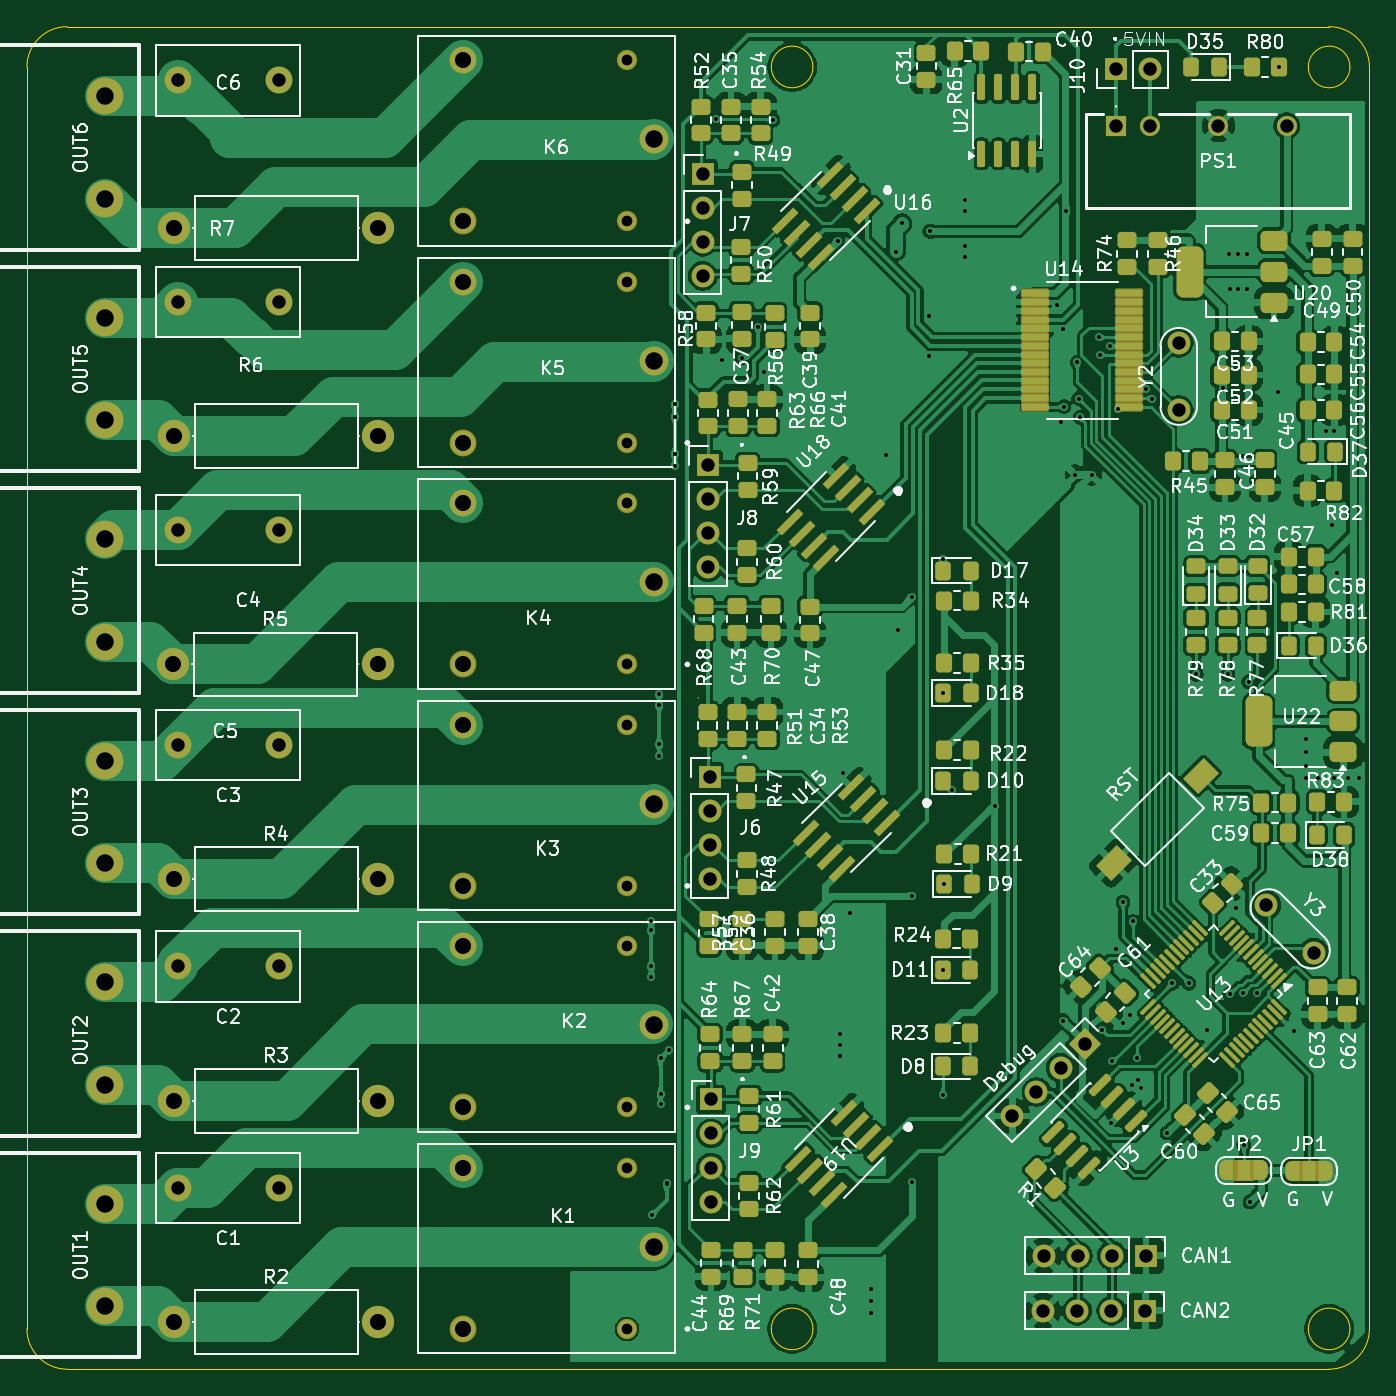
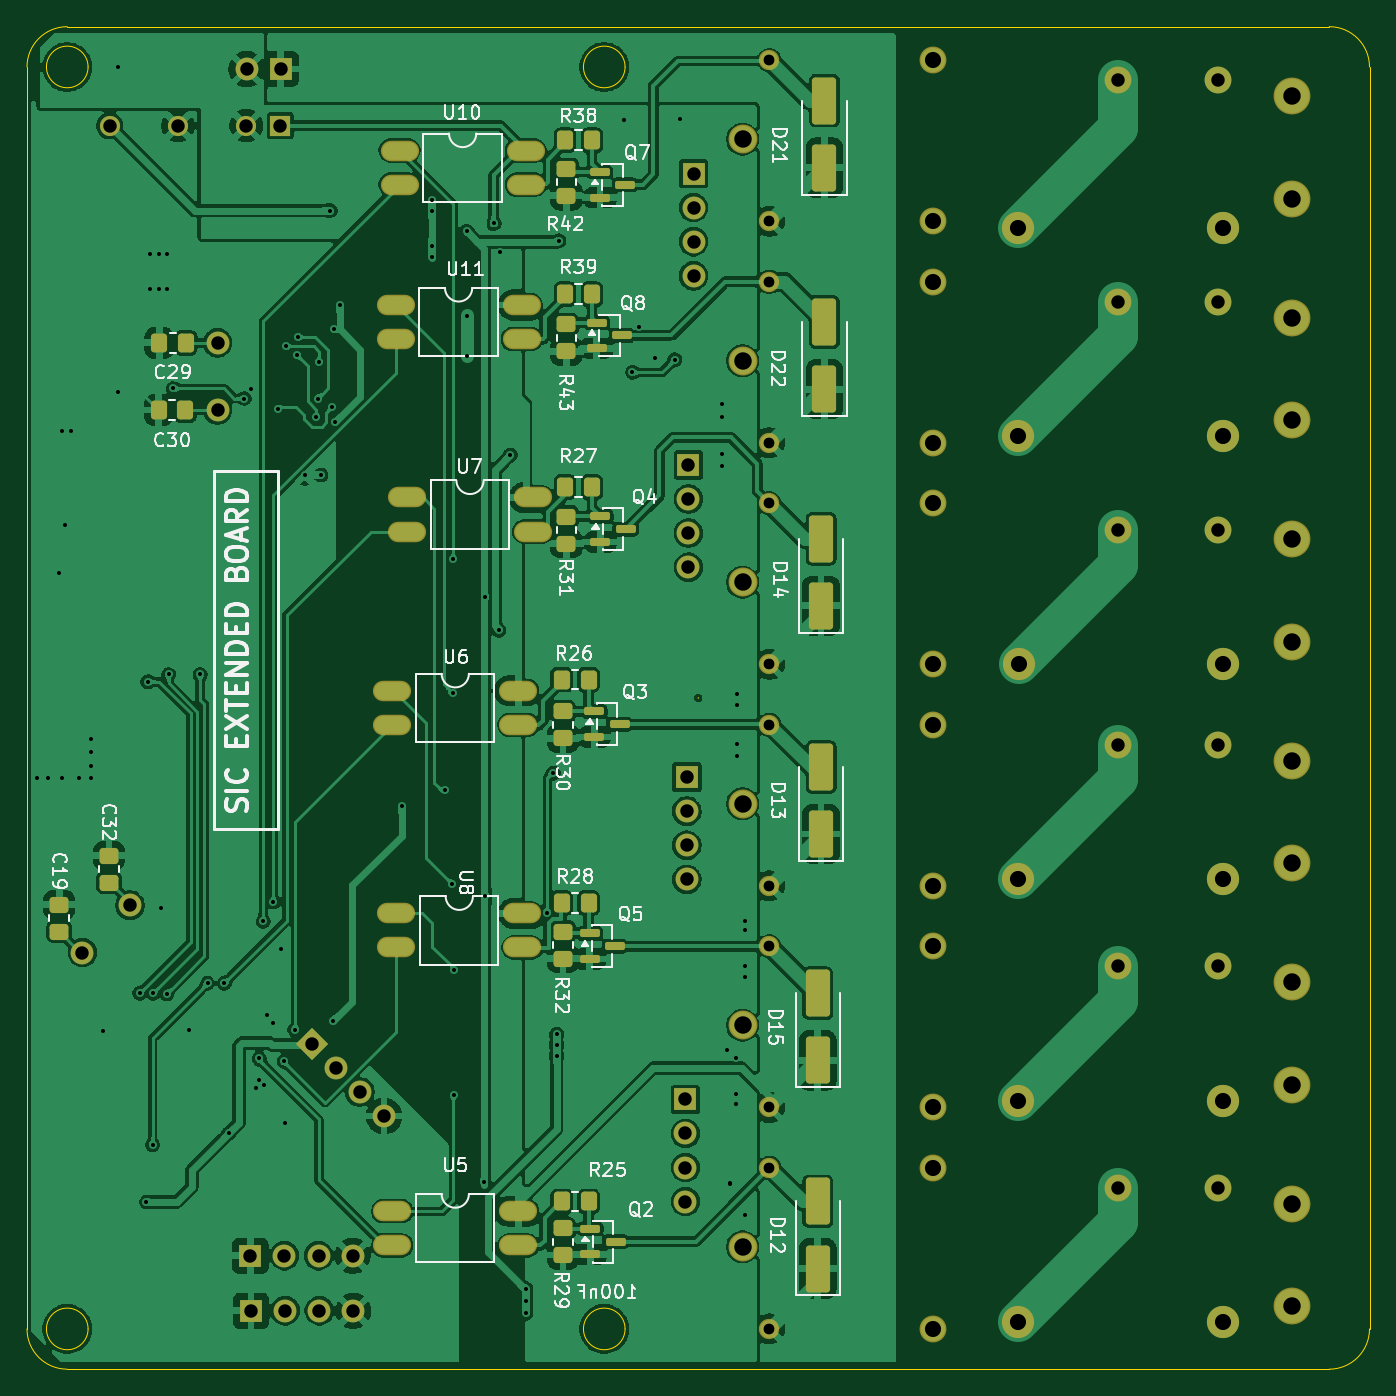
Circuit board: 11 layer files. Board 100.0 x 100.0 mm.
- bottom_copper: extned_board-B_Cu.gbr (470302 bytes)
- bottom_mask: extned_board-B_Mask.gbr (8582 bytes)
- paste: extned_board-B_Paste.gbr (4601 bytes)
- bottom_silk: extned_board-B_Silkscreen.gbr (77227 bytes)
- outline: extned_board-Edge_Cuts.gbr (1816 bytes)
- top_copper: extned_board-F_Cu.gbr (579016 bytes)
- top_mask: extned_board-F_Mask.gbr (18794 bytes)
- paste: extned_board-F_Paste.gbr (13299 bytes)
- top_silk: extned_board-F_Silkscreen.gbr (272005 bytes)
- drill: extned_board-NPTH.drl (264 bytes)
- drill: extned_board-PTH.drl (3905 bytes)

=== bottom_copper: extned_board-B_Cu.gbr (470302 bytes, source omitted) ===
=== bottom_mask: extned_board-B_Mask.gbr (8582 bytes, source omitted) ===
=== paste: extned_board-B_Paste.gbr ===
%TF.GenerationSoftware,KiCad,Pcbnew,10.0.5*%
%TF.CreationDate,2026-08-05T15:45:12+07:00*%
%TF.ProjectId,extned_board,6578746e-6564-45f6-926f-6172642e6b69,rev?*%
%TF.SameCoordinates,Original*%
%TF.FileFunction,Paste,Bot*%
%TF.FilePolarity,Positive*%
%FSLAX46Y46*%
G04 Gerber Fmt 4.6, Leading zero omitted, Abs format (unit mm)*
G04 Created by KiCad (PCBNEW 10.0.5) date 2026-08-05 15:45:12*
%MOMM*%
%LPD*%
G01*
G04 APERTURE LIST*
G04 Aperture macros list*
%AMRoundRect*
0 Rectangle with rounded corners*
0 $1 Rounding radius*
0 $2 $3 $4 $5 $6 $7 $8 $9 X,Y pos of 4 corners*
0 Add a 4 corners polygon primitive as box body*
4,1,4,$2,$3,$4,$5,$6,$7,$8,$9,$2,$3,0*
0 Add four circle primitives for the rounded corners*
1,1,$1+$1,$2,$3*
1,1,$1+$1,$4,$5*
1,1,$1+$1,$6,$7*
1,1,$1+$1,$8,$9*
0 Add four rect primitives between the rounded corners*
20,1,$1+$1,$2,$3,$4,$5,0*
20,1,$1+$1,$4,$5,$6,$7,0*
20,1,$1+$1,$6,$7,$8,$9,0*
20,1,$1+$1,$8,$9,$2,$3,0*%
G04 Aperture macros list end*
%ADD10O,2.641600X1.320800*%
%ADD11RoundRect,0.250000X0.450000X-0.350000X0.450000X0.350000X-0.450000X0.350000X-0.450000X-0.350000X0*%
%ADD12RoundRect,0.250000X-0.350000X-0.450000X0.350000X-0.450000X0.350000X0.450000X-0.350000X0.450000X0*%
%ADD13RoundRect,0.250000X0.650000X-1.500000X0.650000X1.500000X-0.650000X1.500000X-0.650000X-1.500000X0*%
%ADD14RoundRect,0.150000X0.587500X0.150000X-0.587500X0.150000X-0.587500X-0.150000X0.587500X-0.150000X0*%
%ADD15RoundRect,0.250000X0.350000X0.450000X-0.350000X0.450000X-0.350000X-0.450000X0.350000X-0.450000X0*%
%ADD16RoundRect,0.250000X-0.450000X0.350000X-0.450000X-0.350000X0.450000X-0.350000X0.450000X0.350000X0*%
G04 APERTURE END LIST*
D10*
%TO.C,U11*%
X222150001Y-58230000D03*
X222150001Y-60770000D03*
X231549999Y-60770000D03*
X231549999Y-58230000D03*
%TD*%
D11*
%TO.C,R31*%
X218820000Y-76000000D03*
X218820000Y-74000000D03*
%TD*%
D12*
%TO.C,C30*%
X247200000Y-66050000D03*
X249200000Y-66050000D03*
%TD*%
D13*
%TO.C,D12*%
X200100000Y-130000000D03*
X200100000Y-125000000D03*
%TD*%
D10*
%TO.C,U10*%
X231250000Y-46730000D03*
X231250000Y-49270000D03*
X221850000Y-49270000D03*
X221850000Y-46730000D03*
%TD*%
D13*
%TO.C,D15*%
X200100000Y-114500000D03*
X200100000Y-109500000D03*
%TD*%
D10*
%TO.C,U6*%
X231799999Y-86971961D03*
X231799999Y-89511961D03*
X222400001Y-89511961D03*
X222400001Y-86971961D03*
%TD*%
D14*
%TO.C,Q5*%
X217087500Y-105046606D03*
X217087500Y-106946606D03*
X215212500Y-105996606D03*
%TD*%
D13*
%TO.C,D21*%
X199600000Y-48000000D03*
X199600000Y-43000000D03*
%TD*%
D10*
%TO.C,U7*%
X230700000Y-72570000D03*
X230700000Y-75110000D03*
X221300000Y-75110000D03*
X221300000Y-72570000D03*
%TD*%
D15*
%TO.C,R39*%
X218920000Y-57425490D03*
X216920000Y-57425490D03*
%TD*%
%TO.C,R27*%
X218920000Y-71790000D03*
X216920000Y-71790000D03*
%TD*%
D16*
%TO.C,C19*%
X256600000Y-102900000D03*
X256600000Y-104900000D03*
%TD*%
D14*
%TO.C,Q7*%
X216317500Y-48330000D03*
X216317500Y-50230000D03*
X214442500Y-49280000D03*
%TD*%
D12*
%TO.C,C29*%
X247150000Y-61050000D03*
X249150000Y-61050000D03*
%TD*%
D14*
%TO.C,Q4*%
X216287500Y-73980000D03*
X216287500Y-75880000D03*
X214412500Y-74930000D03*
%TD*%
D15*
%TO.C,R25*%
X219170000Y-125000000D03*
X217170000Y-125000000D03*
%TD*%
D10*
%TO.C,U5*%
X231799999Y-125730000D03*
X231799999Y-128270000D03*
X222400001Y-128270000D03*
X222400001Y-125730000D03*
%TD*%
D15*
%TO.C,R28*%
X219170000Y-102766606D03*
X217170000Y-102766606D03*
%TD*%
D11*
%TO.C,R32*%
X219070000Y-106916606D03*
X219070000Y-104916606D03*
%TD*%
D13*
%TO.C,D22*%
X199600000Y-64500000D03*
X199600000Y-59500000D03*
%TD*%
D15*
%TO.C,R26*%
X219170000Y-86136833D03*
X217170000Y-86136833D03*
%TD*%
D13*
%TO.C,D14*%
X199850000Y-80640000D03*
X199850000Y-75640000D03*
%TD*%
D16*
%TO.C,C32*%
X252900000Y-99250000D03*
X252900000Y-101250000D03*
%TD*%
D11*
%TO.C,R29*%
X219070000Y-129000000D03*
X219070000Y-127000000D03*
%TD*%
D13*
%TO.C,D13*%
X199850000Y-97640000D03*
X199850000Y-92640000D03*
%TD*%
D14*
%TO.C,Q3*%
X216737500Y-88506833D03*
X216737500Y-90406833D03*
X214862499Y-89456833D03*
%TD*%
D11*
%TO.C,R30*%
X219070000Y-90496833D03*
X219070000Y-88496833D03*
%TD*%
D14*
%TO.C,Q2*%
X217037500Y-127050000D03*
X217037500Y-128950000D03*
X215162499Y-128000000D03*
%TD*%
D10*
%TO.C,U8*%
X231500000Y-103546606D03*
X231500000Y-106086606D03*
X222100000Y-106086606D03*
X222100000Y-103546606D03*
%TD*%
D14*
%TO.C,Q8*%
X216562296Y-59553277D03*
X216562296Y-61453277D03*
X214687295Y-60503277D03*
%TD*%
D15*
%TO.C,R38*%
X218920000Y-45960000D03*
X216920000Y-45960000D03*
%TD*%
D11*
%TO.C,R42*%
X218820000Y-50100000D03*
X218820000Y-48100000D03*
%TD*%
%TO.C,R43*%
X218820000Y-61683277D03*
X218820000Y-59683277D03*
%TD*%
M02*

=== bottom_silk: extned_board-B_Silkscreen.gbr (77227 bytes, source omitted) ===
=== outline: extned_board-Edge_Cuts.gbr ===
%TF.GenerationSoftware,KiCad,Pcbnew,10.0.5*%
%TF.CreationDate,2026-08-05T15:45:12+07:00*%
%TF.ProjectId,extned_board,6578746e-6564-45f6-926f-6172642e6b69,rev?*%
%TF.SameCoordinates,Original*%
%TF.FileFunction,Profile,NP*%
%FSLAX46Y46*%
G04 Gerber Fmt 4.6, Leading zero omitted, Abs format (unit mm)*
G04 Created by KiCad (PCBNEW 10.0.5) date 2026-08-05 15:45:12*
%MOMM*%
%LPD*%
G01*
G04 APERTURE LIST*
%TA.AperFunction,Profile*%
%ADD10C,0.100000*%
%TD*%
%TA.AperFunction,Profile*%
%ADD11C,0.010050*%
%TD*%
G04 APERTURE END LIST*
D10*
X159000000Y-40500000D02*
G75*
G02*
X162000000Y-37500000I3000000J0D01*
G01*
X159000000Y-134500000D02*
X159000000Y-40500000D01*
X162000000Y-37500000D02*
X256000000Y-37500000D01*
X162000000Y-137500000D02*
G75*
G02*
X159000000Y-134500000I0J3000000D01*
G01*
X162000000Y-137500000D02*
X256000000Y-137500000D01*
D11*
X209005025Y-87500000D02*
G75*
G02*
X208994975Y-87500000I-5025J0D01*
G01*
X208994975Y-87500000D02*
G75*
G02*
X209005025Y-87500000I5025J0D01*
G01*
D10*
X217550000Y-40500000D02*
G75*
G02*
X214450000Y-40500000I-1550000J0D01*
G01*
X214450000Y-40500000D02*
G75*
G02*
X217550000Y-40500000I1550000J0D01*
G01*
X217550000Y-134500000D02*
G75*
G02*
X214450000Y-134500000I-1550000J0D01*
G01*
X214450000Y-134500000D02*
G75*
G02*
X217550000Y-134500000I1550000J0D01*
G01*
X256000000Y-37500000D02*
G75*
G02*
X259000000Y-40500000I0J-3000000D01*
G01*
X257550000Y-40500000D02*
G75*
G02*
X254450000Y-40500000I-1550000J0D01*
G01*
X254450000Y-40500000D02*
G75*
G02*
X257550000Y-40500000I1550000J0D01*
G01*
X257550000Y-134500000D02*
G75*
G02*
X254450000Y-134500000I-1550000J0D01*
G01*
X254450000Y-134500000D02*
G75*
G02*
X257550000Y-134500000I1550000J0D01*
G01*
X259000000Y-134500000D02*
G75*
G02*
X256000000Y-137500000I-3000000J0D01*
G01*
X259000000Y-134500000D02*
X259000000Y-40500000D01*
M02*

=== top_copper: extned_board-F_Cu.gbr (579016 bytes, source omitted) ===
=== top_mask: extned_board-F_Mask.gbr (18794 bytes, source omitted) ===
=== paste: extned_board-F_Paste.gbr (13299 bytes, source omitted) ===
=== top_silk: extned_board-F_Silkscreen.gbr (272005 bytes, source omitted) ===
=== drill: extned_board-NPTH.drl ===
M48
; DRILL file KiCad 10.0.5 date 2026-08-05T15:45:16
; FORMAT={-:-/ absolute / metric / decimal}
; #@! TF.CreationDate,2026-08-05T15:45:16+07:00
; #@! TF.GenerationSoftware,Kicad,Pcbnew,10.0.5
; #@! TF.FileFunction,NonPlated,1,2,NPTH
FMAT,2
METRIC
%
G90
G05
M30

=== drill: extned_board-PTH.drl ===
M48
; DRILL file KiCad 10.0.5 date 2026-08-05T15:45:16
; FORMAT={-:-/ absolute / metric / decimal}
; #@! TF.CreationDate,2026-08-05T15:45:16+07:00
; #@! TF.GenerationSoftware,Kicad,Pcbnew,10.0.5
; #@! TF.FileFunction,Plated,1,2,PTH
FMAT,2
METRIC
; #@! TA.AperFunction,Plated,PTH,ViaDrill
T1C0.300
; #@! TA.AperFunction,Plated,PTH,ComponentDrill
T2C0.300
; #@! TA.AperFunction,Plated,PTH,ComponentDrill
T3C0.800
; #@! TA.AperFunction,Plated,PTH,ComponentDrill
T4C1.000
; #@! TA.AperFunction,Plated,PTH,ComponentDrill
T5C1.200
; #@! TA.AperFunction,Plated,PTH,ComponentDrill
T6C1.300
%
G90
G05
T1
X205.5Y-104.15
X205.5Y-104.8
X205.5Y-107.5
X205.5Y-108.25
X205.55Y-126.0
X206.1Y-87.2
X206.1Y-88.05
X206.1Y-90.95
X206.1Y-91.85
X206.2Y-117.0
X206.2Y-117.75
X206.225Y-114.325
X206.65Y-123.65
X206.65Y-123.7
X206.825Y-113.75
X207.25Y-65.6
X207.25Y-66.55
X207.25Y-69.35
X207.25Y-70.2
X210.35Y-44.4
X210.75Y-62.3
X212.25Y-62.15
X213.45Y-59.85
X213.9Y-63.25
X214.55Y-44.45
X219.4Y-53.45
X219.55Y-112.55
X219.55Y-113.35
X219.55Y-114.2
X219.8Y-93.1
X220.275Y-103.5
X221.85Y-131.5
X221.85Y-132.45
X221.85Y-133.35
X223.0Y-69.4
X223.75Y-54.3
X223.85Y-82.45
X224.2Y-52.15
X224.9Y-79.95
X224.9Y-102.25
X224.95Y-123.55
X226.2Y-59.05
X226.2Y-62.025
X226.25Y-52.75
X227.225Y-107.75
X227.23Y-117.091
X227.25Y-77.15
X227.275Y-87.15
X227.325Y-101.35
X227.9Y-94.35
X228.85Y-50.4
X228.85Y-51.2
X228.85Y-53.85
X228.85Y-54.65
X231.1Y-95.55
X235.7Y-58.25
X236.05Y-66.95
X236.15Y-60.05
X236.2Y-111.55
X236.25Y-65.8
X236.4Y-51.2
X237.25Y-62.5
X237.35Y-65.2
X237.45Y-66.6
X238.847Y-60.624
X238.9Y-61.95
X239.05Y-112.2
X239.7Y-61.3
X239.75Y-119.15
X239.85Y-114.55
X240.1Y-106.2
X240.3Y-65.95
X240.65Y-102.7
X240.65Y-111.7
X241.15Y-111.15
X241.35Y-116.35
X241.4Y-104.15
X241.7Y-114.35
X241.75Y-115.95
X241.95Y-116.55
X242.35Y-64.5
X242.8Y-65.2
X243.95Y-119.9
X244.3Y-108.75
X245.55Y-108.75
X246.1Y-85.75
X246.9Y-112.25
X248.1Y-64.45
X248.45Y-85.75
X248.55Y-54.4
X248.6Y-57.05
X248.6Y-109.55
X249.05Y-103.15
X249.2Y-54.4
X249.2Y-57.05
X249.6Y-109.5
X249.65Y-120.8
X249.85Y-54.4
X249.85Y-57.05
X250.0Y-86.3
X250.1Y-125.05
X250.6Y-109.5
X252.2Y-64.7
X252.25Y-40.5
X253.35Y-112.3
X254.25Y-90.55
X254.25Y-91.55
X254.25Y-92.6
X254.25Y-93.5
X255.15Y-93.5
X255.75Y-67.6
X256.2Y-74.6
X256.4Y-67.6
X256.4Y-93.5
X256.6Y-78.2
X257.4Y-93.5
X258.25Y-93.5
T2
X237.1Y-70.9
X238.3Y-70.9
T3
X203.7Y-40.0
X203.7Y-52.0
X203.7Y-56.5
X203.7Y-68.5
X203.7Y-73.0
X203.7Y-85.0
X203.7Y-89.5
X203.7Y-101.5
X203.7Y-106.0
X203.7Y-118.0
X203.7Y-122.5
X203.7Y-134.5
T4
X170.25Y-41.5
X170.25Y-58.0
X170.25Y-75.0
X170.25Y-91.0
X170.25Y-107.5
X170.25Y-124.0
X177.75Y-41.5
X177.75Y-58.0
X177.75Y-75.0
X177.75Y-91.0
X177.75Y-107.5
X177.75Y-124.0
X209.35Y-48.44
X209.35Y-50.98
X209.35Y-53.52
X209.35Y-56.06
X209.736Y-70.14
X209.736Y-72.68
X209.736Y-75.22
X209.736Y-77.76
X209.85Y-93.39
X209.85Y-95.93
X209.85Y-98.47
X209.85Y-101.01
X209.95Y-117.4
X209.95Y-119.94
X209.95Y-122.48
X209.95Y-125.02
X232.406Y-118.644
X234.202Y-116.848
X234.69Y-133.15
X234.74Y-129.05
X235.998Y-115.052
X237.23Y-133.15
X237.28Y-129.05
X237.794Y-113.256
X239.77Y-133.15
X239.82Y-129.05
X240.109Y-40.659
X240.135Y-44.875
X242.31Y-133.15
X242.36Y-129.05
X242.649Y-40.659
X242.675Y-44.875
X244.8Y-61.05
X244.8Y-66.05
X247.755Y-44.875
X251.332Y-102.932
X252.835Y-44.875
X254.868Y-106.468
T5
X169.88Y-85.0
X169.95Y-52.5
X169.95Y-68.0
X169.95Y-101.0
X169.95Y-117.5
X169.95Y-134.0
X185.12Y-85.0
X185.19Y-52.5
X185.19Y-68.0
X185.19Y-101.0
X185.19Y-117.5
X185.19Y-134.0
X191.5Y-40.0
X191.5Y-52.0
X191.5Y-56.5
X191.5Y-68.5
X191.5Y-73.0
X191.5Y-85.0
X191.5Y-89.5
X191.5Y-101.5
X191.5Y-106.0
X191.5Y-118.0
X191.5Y-122.5
X191.5Y-134.5
T6
X164.81Y-42.69
X164.81Y-50.31
X164.81Y-59.19
X164.81Y-66.81
X164.81Y-75.69
X164.81Y-83.31
X164.81Y-92.19
X164.81Y-99.81
X164.81Y-108.69
X164.81Y-116.31
X164.81Y-125.19
X164.81Y-132.81
X205.7Y-45.88
X205.7Y-62.38
X205.7Y-78.88
X205.7Y-95.38
X205.7Y-111.88
X205.7Y-128.38
M30
